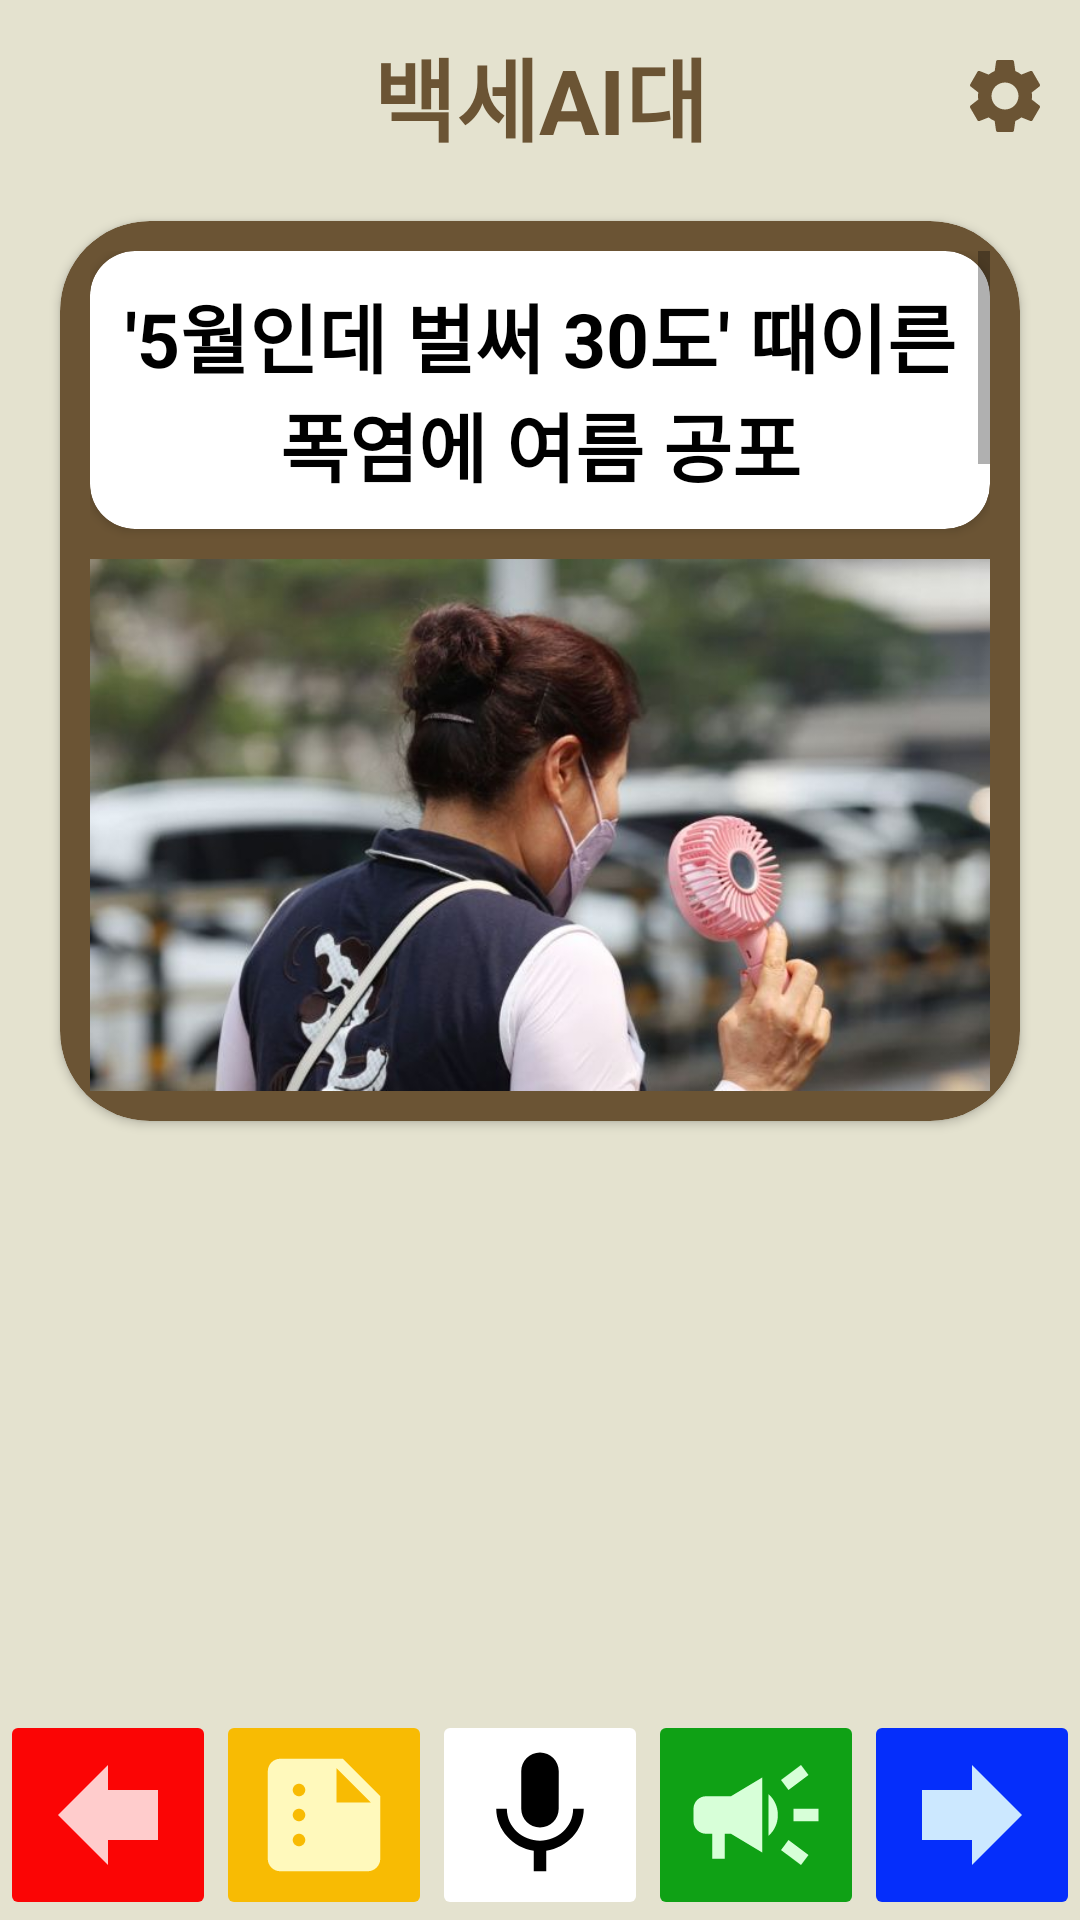

This screen was rendered from an Android layout file. Write that file and the resources it references.
<!-- AndroidManifest.xml: application theme Theme.Baeksae -->
<!-- res/layout/activity_news_page_copy.xml -->
<?xml version="1.0" encoding="utf-8"?>
<androidx.constraintlayout.widget.ConstraintLayout xmlns:android="http://schemas.android.com/apk/res/android"
    xmlns:app="http://schemas.android.com/apk/res-auto"
    xmlns:tools="http://schemas.android.com/tools"
    android:layout_width="match_parent"
    android:layout_height="match_parent"
    android:background="#E4E2CF"
    tools:context=".ViewPager.NewsPageActivity">

    <include
        android:id="@+id/titlebar_include"
        layout="@layout/titlebar"
        app:layout_constraintEnd_toEndOf="parent"
        app:layout_constraintStart_toStartOf="parent"
        app:layout_constraintTop_toTopOf="parent">

        <TextView
            android:text="asssssssssssssssssssss"
            android:textSize="30dp"
            android:textColor="@color/black"/>

    </include>

    <include
        android:id="@+id/button_panel_include"
        layout="@layout/button_panel"
        android:layout_width="match_parent"
        android:layout_height="wrap_content"
        app:layout_constraintBottom_toBottomOf="parent"
        app:layout_constraintEnd_toEndOf="parent"
        app:layout_constraintStart_toStartOf="parent" />

    <androidx.cardview.widget.CardView
        android:id="@+id/cardView_Article"
        android:layout_width="match_parent"
        android:layout_height="300dp"
        android:layout_margin="20dp"
        app:cardBackgroundColor="#6B5434"
        app:cardCornerRadius="30dp"
        app:layout_constraintEnd_toEndOf="parent"
        app:layout_constraintStart_toStartOf="parent"
        app:layout_constraintTop_toBottomOf="@+id/titlebar_include">

        <ScrollView
            android:layout_width="match_parent"
            android:layout_height="match_parent"
            android:padding="10dp">

            <LinearLayout
                android:layout_width="match_parent"
                android:layout_height="wrap_content"
                android:orientation="vertical">

                <androidx.cardview.widget.CardView
                    android:layout_width="match_parent"
                    android:layout_height="wrap_content"
                    app:cardCornerRadius="15dp">

                    <TextView
                        android:id="@+id/textView_ArticleTitle"
                        android:layout_width="wrap_content"
                        android:layout_height="wrap_content"
                        android:layout_margin="10dp"
                        android:text="'5월인데 벌써 30도' 때이른 폭염에 여름 공포"
                        android:textAlignment="center"
                        android:textColor="@color/black"
                        android:textSize="25dp"
                        android:textStyle="bold" /> 

                </androidx.cardview.widget.CardView>

                <ImageView
                    android:id="@+id/imageView_ArticlePicture"
                    android:layout_width="match_parent"
                    android:layout_height="200dp"
                    android:layout_marginTop="10dp"
                    android:background="@color/white"
                    android:src="@drawable/newsimage" /> 


                <androidx.cardview.widget.CardView
                    android:layout_width="match_parent"
                    android:layout_height="wrap_content"
                    android:layout_marginTop="10dp"
                    app:cardCornerRadius="15dp">

                    <TextView
                        android:id="@+id/textView_Article"
                        android:layout_width="wrap_content"
                        android:layout_height="wrap_content"
                        android:layout_margin="10dp"
                        android:text="전국 대부분 지역에서 낮 최고기온이 30도 이상으로 오르는 등 때 이른 한여름 더위가 찾아오면서 올여름 폭염을 우려하는 목소리가 커지고 있다. 8년 만에 찾아온 슈퍼 엘니뇨의 영향으로 역대급 무더위가 찾아올 수 있다는 우려다. 기상청에 따르면 이날 따뜻한 남서풍이 유입되면서 내륙과 동해안을 중심으로 낮 최고 기온이 30℃ 이상 올랐다. 기상청은 폭염특보 발령 기준을 '일 최고 체감 온도가 33도인 상태가 2일 이상 지속될 때'로 두고 있는데, 체감온도는 기온에 습도·바람을 반영해 산출한다. 같은 기온이어도 습도가 높으면 체감온도도 정비례한다. 기상청은 이날 찾아온 이른 더위의 원인을 일본 남쪽 해상에 위치한 고기압에 따른 따뜻한 남서풍의 유입 때문으로 보고 있다. 오는 18일부터 기온이 평년 수준으로 꺾일 것으로 예보됐지만, 5월 중순 찾아온 때 이른 무더위에 벌써 올여름 폭염을 걱정하는 시민들이 많다. 지난해 서울 낮 기온이 처음으로 30도 넘어선 것은 5월 23일(30.7도)이었다. 일주일 정도 빨리 여름 더위가 찾아온 것이다."
                        android:textAlignment="center"
                        android:textColor="@color/black"
                        android:textSize="20dp"
                        android:textStyle="bold" />

                    

                </androidx.cardview.widget.CardView>
            </LinearLayout>
        </ScrollView>

    </androidx.cardview.widget.CardView>







</androidx.constraintlayout.widget.ConstraintLayout>
<!-- res/layout/titlebar.xml (included above) -->
<?xml version="1.0" encoding="utf-8"?>
<androidx.constraintlayout.widget.ConstraintLayout xmlns:android="http://schemas.android.com/apk/res/android"
    xmlns:app="http://schemas.android.com/apk/res-auto"
    xmlns:tools="http://schemas.android.com/tools"
    android:layout_width="match_parent"
    android:layout_height="wrap_content">

    <LinearLayout
        android:layout_width="match_parent"
        android:layout_height="wrap_content"
        android:orientation="vertical"
        app:layout_constraintTop_toTopOf="parent">

        <androidx.constraintlayout.widget.ConstraintLayout
            android:layout_width="match_parent"
            android:layout_height="match_parent">

            <TextView
                android:id="@+id/textView5"
                android:layout_width="wrap_content"
                android:layout_height="wrap_content"
                android:layout_marginTop="10dp"
                android:text="백세AI대"
                android:textColor="#6B5434"
                android:textSize="30sp"
                android:textStyle="bold"
                app:layout_constraintEnd_toEndOf="parent"
                app:layout_constraintHorizontal_bias="0.5"
                app:layout_constraintStart_toStartOf="parent"
                app:layout_constraintTop_toTopOf="parent" />

            <ImageView
                android:id="@+id/button_setting"
                android:layout_width="wrap_content"
                android:layout_height="wrap_content"
                android:layout_marginEnd="10dp"
                app:layout_constraintBottom_toBottomOf="parent"
                app:layout_constraintEnd_toEndOf="parent"
                app:layout_constraintTop_toTopOf="@+id/textView5"
                app:srcCompat="@drawable/ic_baseline_settings_24" />

        </androidx.constraintlayout.widget.ConstraintLayout>
    </LinearLayout>

</androidx.constraintlayout.widget.ConstraintLayout>
<!-- res/layout/button_panel.xml (included above) -->
<?xml version="1.0" encoding="utf-8"?>
<androidx.constraintlayout.widget.ConstraintLayout xmlns:android="http://schemas.android.com/apk/res/android"
    xmlns:app="http://schemas.android.com/apk/res-auto"
    xmlns:tools="http://schemas.android.com/tools"
    android:layout_width="match_parent"
    android:layout_height="wrap_content">

    <LinearLayout
        android:layout_width="match_parent"
        android:layout_height="wrap_content"
        android:orientation="horizontal"
        app:layout_constraintBottom_toBottomOf="parent">

        <LinearLayout
            android:layout_width="0dp"
            android:layout_height="wrap_content"
            android:layout_weight="1"
            android:orientation="vertical">

            <ImageButton
                android:id="@+id/button_back"
                android:layout_width="match_parent"
                android:layout_height="wrap_content"
                android:layout_weight="1"
                android:backgroundTint="#FB0505"
                android:rotation="180"
                app:srcCompat="@drawable/ic_baseline_backward_50" />

        </LinearLayout>

        <LinearLayout
            android:layout_width="0dp"
            android:layout_height="match_parent"
            android:layout_weight="1"
            android:orientation="vertical">

            <ImageButton
                android:id="@+id/button_summary"
                android:layout_width="match_parent"
                android:layout_height="match_parent"
                android:layout_weight="1"
                android:backgroundTint="#F8BB03"
                app:srcCompat="@drawable/ic_baseline_summarize_24" />

        </LinearLayout>

        <LinearLayout
            android:layout_width="0dp"
            android:layout_height="match_parent"
            android:layout_weight="1"
            android:orientation="vertical">

            <ImageButton
                android:id="@+id/button_stt"
                android:layout_width="match_parent"
                android:layout_height="match_parent"
                android:backgroundTint="#FFFFFF"
                app:srcCompat="@drawable/ic_baseline_mic_50" />

        </LinearLayout>

        <LinearLayout
            android:layout_width="0dp"
            android:layout_height="match_parent"
            android:layout_weight="1"
            android:orientation="vertical">

            <ImageButton
                android:id="@+id/button_read"
                android:layout_width="match_parent"
                android:layout_height="match_parent"
                android:layout_weight="1"
                android:backgroundTint="#0FA115"
                app:srcCompat="@drawable/ic_baseline_campaign_50"/>

        </LinearLayout>

        <LinearLayout
            android:layout_width="0dp"
            android:layout_height="match_parent"
            android:layout_weight="1"
            android:orientation="vertical">

            <ImageButton
                android:id="@+id/button_next"
                android:layout_width="match_parent"
                android:layout_height="match_parent"
                android:layout_weight="1"
                android:backgroundTint="#052EFB"
                app:srcCompat="@drawable/ic_baseline_forward_50"/>

        </LinearLayout>
    </LinearLayout>

</androidx.constraintlayout.widget.ConstraintLayout>
<!-- resources referenced by this layout -->
<resources>
  <color name="black">#FF000000</color>
  <color name="white">#FFFFFFFF</color>
  <!-- drawable ic_baseline_backward_50 (drawable) -->
  <vector android:autoMirrored="true" android:height="50dp"
      android:tint="#FFCCCC" android:viewportHeight="24"
      android:viewportWidth="24" android:width="50dp" xmlns:android="http://schemas.android.com/apk/res/android">
      <path android:fillColor="@android:color/white" android:pathData="M12,8V4l8,8 -8,8v-4H4V8z"/>
  </vector>
  <!-- drawable ic_baseline_campaign_50 (drawable) -->
  <vector android:height="50dp" android:tint="#D7FFD8"
      android:viewportHeight="24" android:viewportWidth="24"
      android:width="50dp" xmlns:android="http://schemas.android.com/apk/res/android">
      <path android:fillColor="@android:color/white" android:pathData="M18,11v2h4v-2h-4zM16,17.61c0.96,0.71 2.21,1.65 3.2,2.39 0.4,-0.53 0.8,-1.07 1.2,-1.6 -0.99,-0.74 -2.24,-1.68 -3.2,-2.4 -0.4,0.54 -0.8,1.08 -1.2,1.61zM20.4,5.6c-0.4,-0.53 -0.8,-1.07 -1.2,-1.6 -0.99,0.74 -2.24,1.68 -3.2,2.4 0.4,0.53 0.8,1.07 1.2,1.6 0.96,-0.72 2.21,-1.65 3.2,-2.4zM4,9c-1.1,0 -2,0.9 -2,2v2c0,1.1 0.9,2 2,2h1v4h2v-4h1l5,3L13,6L8,9L4,9zM15.5,12c0,-1.33 -0.58,-2.53 -1.5,-3.35v6.69c0.92,-0.81 1.5,-2.01 1.5,-3.34z"/>
  </vector>
  <!-- drawable ic_baseline_forward_50 (drawable) -->
  <vector android:autoMirrored="true" android:height="50dp"
      android:tint="#CCE8FF" android:viewportHeight="24"
      android:viewportWidth="24" android:width="50dp" xmlns:android="http://schemas.android.com/apk/res/android">
      <path android:fillColor="@android:color/white" android:pathData="M12,8V4l8,8 -8,8v-4H4V8z"/>
  </vector>
  <!-- drawable ic_baseline_mic_50 (drawable) -->
  <vector android:height="50dp" android:tint="#000000"
      android:viewportHeight="24" android:viewportWidth="24"
      android:width="50dp" xmlns:android="http://schemas.android.com/apk/res/android">
      <path android:fillColor="@android:color/white" android:pathData="M12,14c1.66,0 2.99,-1.34 2.99,-3L15,5c0,-1.66 -1.34,-3 -3,-3S9,3.34 9,5v6c0,1.66 1.34,3 3,3zM17.3,11c0,3 -2.54,5.1 -5.3,5.1S6.7,14 6.7,11L5,11c0,3.41 2.72,6.23 6,6.72L11,21h2v-3.28c3.28,-0.48 6,-3.3 6,-6.72h-1.7z"/>
  </vector>
  <!-- drawable ic_baseline_summarize_24 (drawable) -->
  <vector android:height="50dp" android:tint="#FFF9BC"
      android:viewportHeight="24" android:viewportWidth="24"
      android:width="50dp" xmlns:android="http://schemas.android.com/apk/res/android">
      <path android:fillColor="@android:color/white" android:pathData="M15,3H5C3.9,3 3.01,3.9 3.01,5L3,19c0,1.1 0.89,2 1.99,2H19c1.1,0 2,-0.9 2,-2V9L15,3zM8,17c-0.55,0 -1,-0.45 -1,-1s0.45,-1 1,-1s1,0.45 1,1S8.55,17 8,17zM8,13c-0.55,0 -1,-0.45 -1,-1s0.45,-1 1,-1s1,0.45 1,1S8.55,13 8,13zM8,9C7.45,9 7,8.55 7,8s0.45,-1 1,-1s1,0.45 1,1S8.55,9 8,9zM14,10V4.5l5.5,5.5H14z"/>
  </vector>
  <!-- drawable processing_screen (drawable) -->
  <?xml version="1.0" encoding="utf-8"?>
  <selector xmlns:android="http://schemas.android.com/apk/res/android">
  <item>
      <shape android:shape="rectangle">
          <solid android:color="#DD000000"/>
      </shape>
  </item>
  </selector>
  <style name="Theme.Baeksae" parent="Theme.MaterialComponents.DayNight.NoActionBar">
          
          <item name="colorPrimary">@color/purple_500</item>
          <item name="colorPrimaryVariant">@color/purple_700</item>
          <item name="colorOnPrimary">@color/white</item>
          
          <item name="colorSecondary">@color/teal_200</item>
          <item name="colorSecondaryVariant">@color/teal_700</item>
          <item name="colorOnSecondary">@color/black</item>
          
          <item name="android:statusBarColor">?attr/colorPrimaryVariant</item>
          
      </style>
  <color name="purple_500">#FF6200EE</color>
  <color name="purple_700">#FF3700B3</color>
  <color name="teal_200">#FF03DAC5</color>
  <color name="teal_700">#FF018786</color>
</resources>
